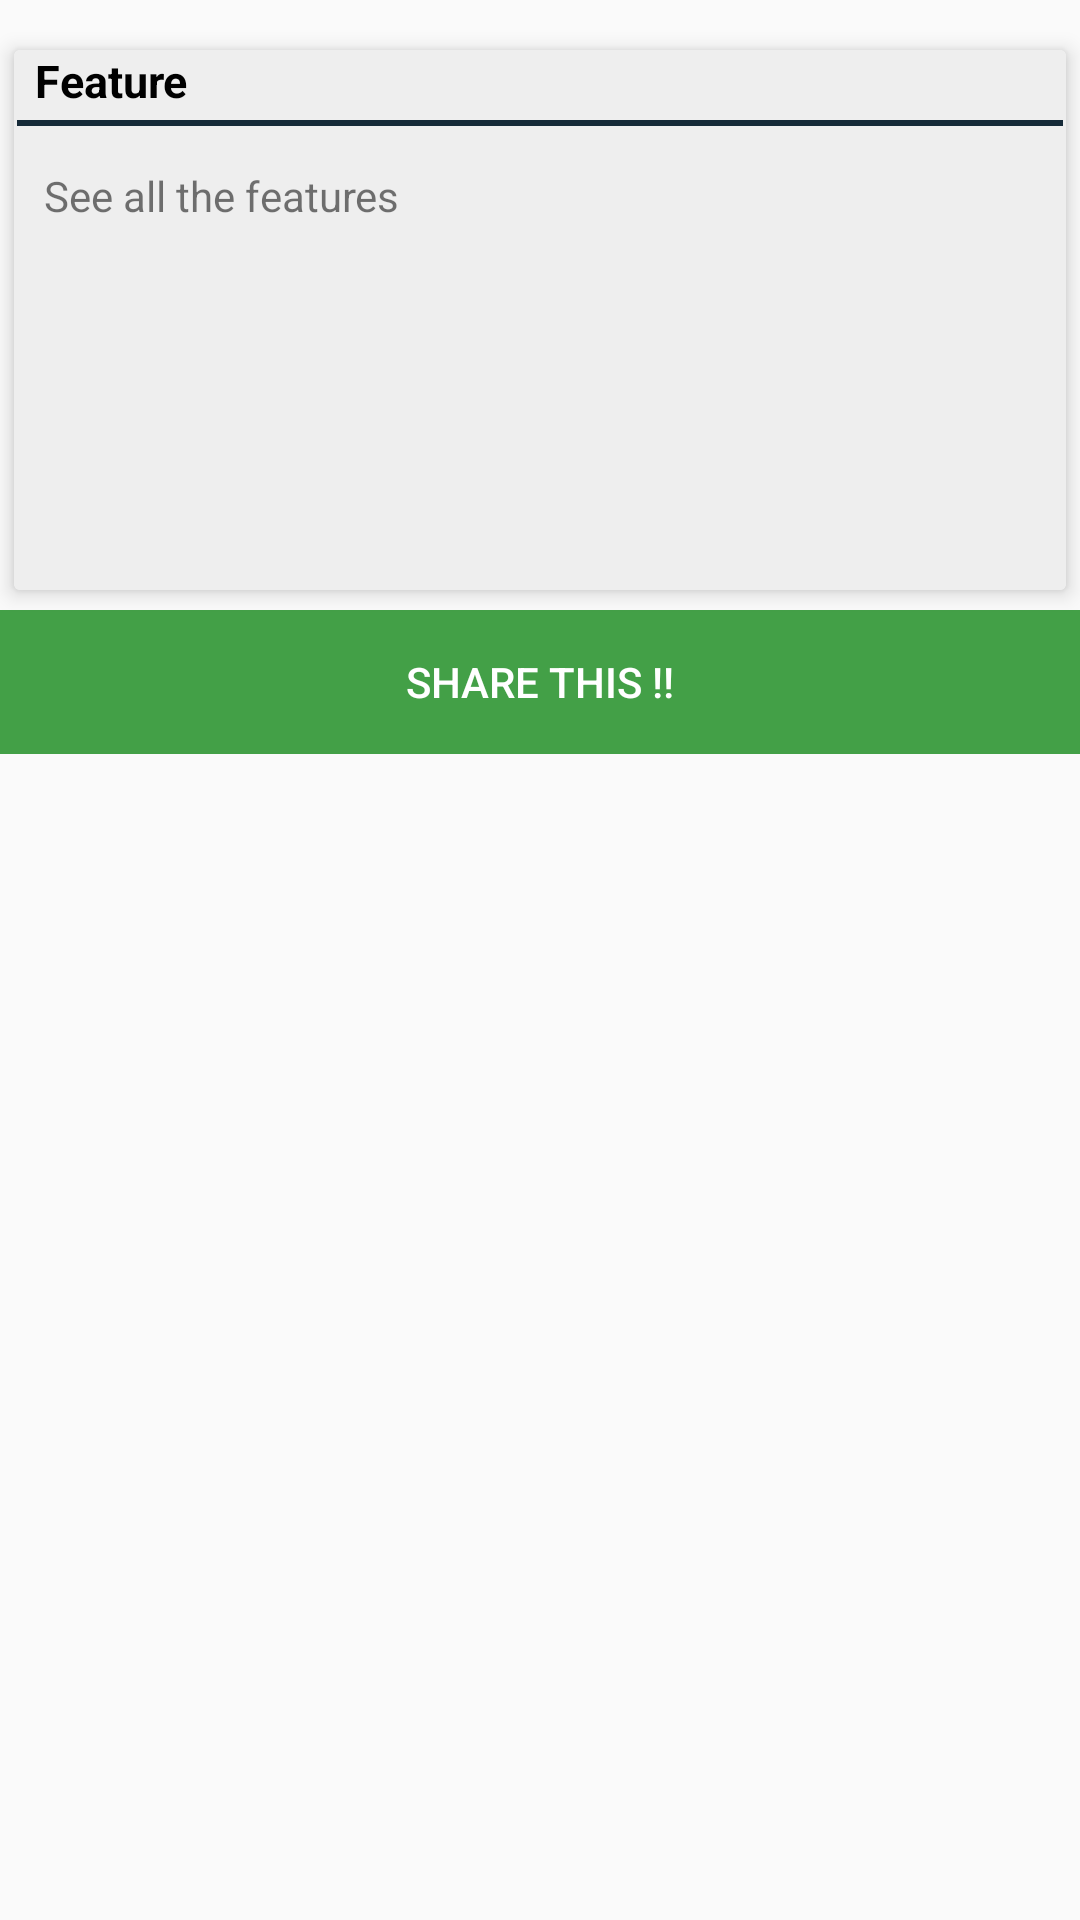

Reconstruct the res/layout file that produces this screen, plus the resources it refers to.
<!-- AndroidManifest.xml: application theme AppTheme -->
<!-- res/layout/content_news.xml -->
<?xml version="1.0" encoding="utf-8"?>
<android.support.v4.widget.NestedScrollView xmlns:android="http://schemas.android.com/apk/res/android"
    xmlns:app="http://schemas.android.com/apk/res-auto"
    xmlns:tools="http://schemas.android.com/tools"
    android:layout_width="match_parent"
    android:layout_height="match_parent"
    app:layout_behavior="@string/appbar_scrolling_view_behavior"
    xmlns:card_view="http://schemas.android.com/apk/res-auto"
    tools:showIn="@layout/activity_news">

    <LinearLayout
        android:orientation="vertical"
        android:layout_width="match_parent"
        android:layout_height="wrap_content">
        <android.support.v7.widget.CardView
            android:layout_width="match_parent"
            android:layout_height="wrap_content"
            android:minHeight="180dp"
            card_view:cardUseCompatPadding="true"
            android:layout_marginTop="10dp"
            app:cardElevation="4dp"
            >

            <RelativeLayout
                android:layout_width="match_parent"
                android:layout_height="match_parent"
                android:minHeight="180dp"
                android:background="#EEEEEE">
                    <TextView
                        android:layout_width="match_parent"
                        android:layout_height="wrap_content"
                        android:textSize="15sp"
                        android:text="Feature"
                        android:textStyle="bold"
                        android:id="@+id/txttitle"
                        android:layout_marginLeft="7dp"
                        android:textColor="#000000"
                        android:maxLines="3"
                        android:layout_marginBottom="2dp"


                        />
                    <View
                        android:layout_width="match_parent"
                        android:layout_height="2dp"
                        android:background="@color/colorViewLine"
                        android:layout_margin="1dp"
                        android:layout_below="@+id/txttitle"
                        />

                    <TextView
                        android:text="See all the features "
                        android:layout_width="wrap_content"
                        android:layout_height="wrap_content"
                        android:layout_alignParentStart="true"
                        android:layout_marginStart="10dp"
                        android:layout_marginTop="39dp"
                        android:id="@+id/txtbody"
                        android:linksClickable="false"
                        android:autoLink="web"/>
                <TextView
                    android:text="Promotion going on... "
                    android:layout_width="wrap_content"
                    android:layout_height="wrap_content"
                    android:layout_alignParentStart="true"
                    android:layout_marginStart="10dp"
                    android:layout_marginTop="34dp"
                    android:textColor="#BF360C"
                    android:id="@+id/txtconfig"
                    android:layout_below="@+id/txtbody"
                    android:visibility="gone"/>
            </RelativeLayout>

        </android.support.v7.widget.CardView>
        <LinearLayout
            android:layout_width="match_parent"
            android:layout_height="wrap_content">
            <Button
                android:layout_width="match_parent"
                android:layout_height="wrap_content"
                android:background="#43A047"
                android:textColor="#ffffff"
                android:id="@+id/simpleshare"
                android:onClick="simpleshare"
                android:text="Share this !!"/>
        </LinearLayout>
    </LinearLayout>

</android.support.v4.widget.NestedScrollView>
<!-- res/layout/activity_news.xml (included above) -->
<?xml version="1.0" encoding="utf-8"?>
<android.support.design.widget.CoordinatorLayout xmlns:android="http://schemas.android.com/apk/res/android"
    xmlns:app="http://schemas.android.com/apk/res-auto"
    xmlns:tools="http://schemas.android.com/tools"
    xmlns:ads="http://schemas.android.com/apk/res-auto"
    android:layout_width="match_parent"
    android:layout_height="match_parent"
    android:fitsSystemWindows="true"
    >

    <android.support.design.widget.AppBarLayout
        android:id="@+id/app_bar"
        android:layout_width="match_parent"
        android:layout_height="@dimen/news_app_bar_height"
        android:fitsSystemWindows="true"
        android:theme="@style/AppTheme.AppBarOverlay">

        <android.support.design.widget.CollapsingToolbarLayout
            android:id="@+id/toolbar_layout"
            android:layout_width="match_parent"
            android:layout_height="match_parent"
            android:fitsSystemWindows="true"
            app:contentScrim="?attr/colorPrimary"
            app:layout_scrollFlags="scroll|exitUntilCollapsed">

            <android.support.v7.widget.Toolbar
                android:id="@+id/toolbar"
                android:layout_width="match_parent"
                android:layout_height="?attr/actionBarSize"
                app:layout_collapseMode="pin"
                app:popupTheme="@style/AppTheme.PopupOverlay" />

            <ImageView
                android:id="@+id/image_banner"
                android:layout_width="match_parent"

                android:layout_height="match_parent"
                android:fitsSystemWindows="true"
                android:scaleType="centerCrop"
                android:src="@drawable/news_banner"
                app:layout_collapseMode="parallax" />

        </android.support.design.widget.CollapsingToolbarLayout>
    </android.support.design.widget.AppBarLayout>

    <include layout="@layout/content_news" />

   
    
        
        
        
        
        
        
        
        
        
    

</android.support.design.widget.CoordinatorLayout>
<!-- resources referenced by this layout -->
<resources>
  <color name="colorViewLine">#152a38</color>
  <dimen name="fab_margin">16dp</dimen>
  <dimen name="news_app_bar_height">225dp</dimen>
  <style name="AppTheme.AppBarOverlay" parent="ThemeOverlay.AppCompat.Dark.ActionBar" />
  <style name="AppTheme.PopupOverlay" parent="ThemeOverlay.AppCompat.Light" />
  <style name="AppTheme" parent="Theme.AppCompat.Light.DarkActionBar">
          
          <item name="colorPrimary">@color/colorPrimary</item>
          <item name="colorPrimaryDark">@color/colorPrimaryDark</item>
          <item name="colorAccent">@color/colorAccent</item>
      </style>
  <color name="colorPrimary">#00695C</color>
  <color name="colorPrimaryDark">#00796B</color>
  <color name="colorAccent">#FF4081</color>
</resources>
